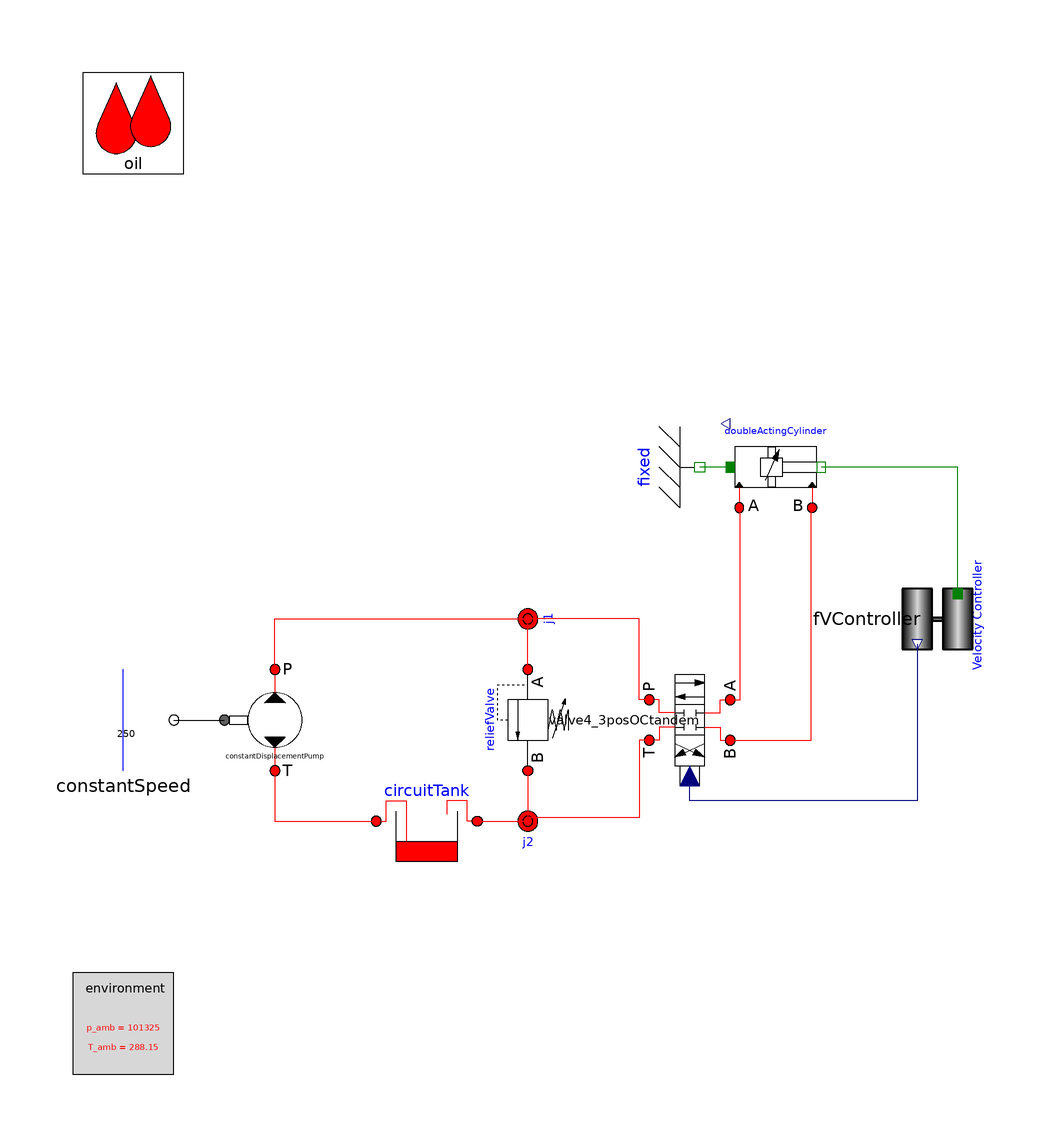

This picture is the connection diagram that the Modelica source below describes through its graphical annotations.

model OpenCenterForceVelocityControl
    "Open Center circuit loaded and controlled by Force / Velocity controller"

        extends OpenHydraulics.Interfaces.PartialFluidCircuit(redeclare
        OpenHydraulics.Fluids.GenericOilSimple   oil);

      OpenHydraulics.Components.Valves.ReliefValve reliefValve(timeConstant=0.01)
        annotation (Placement(transformation(
            origin={-10,-30},
            extent={{-10,-10},{10,10}},
            rotation=270)));

      OpenHydraulics.Components.Cylinders.DoubleActingCylinder doubleActingCylinder(
        boreDiameter=0.12,
        strokeLength=1,
        closedLength=1.2,
        rodDiameter=0.03,
        pistonMass=0.3,
        s_init=0.1,
        fixHeadPressure=true,
        fixRodPressure=true,
        initType=Modelica.Mechanics.MultiBody.Types.Init.PositionVelocity)
                    annotation (Placement(transformation(extent={{30,10},{48,30}},
              rotation=0)));

      Modelica.Mechanics.Translational.Components.Fixed fixed
        annotation (Placement(transformation(
            origin={24,20},
            extent={{-10,-10},{10,10}},
            rotation=270)));
      OpenHydraulics.Components.Volumes.CircuitTank circuitTank(V_max=2, V_init=1)
                                      annotation (Placement(transformation(extent=
               {{-20,-60},{-40,-40}}, rotation=0)));

      OpenHydraulics.Components.Lines.NJunction j1
        annotation (Placement(transformation(
            origin={-10,-10},
            extent={{-10,-10},{10,10}},
            rotation=90)));

      OpenHydraulics.Components.Lines.NJunction j2
        annotation (Placement(transformation(extent={{-20,-60},{0,-40}}, rotation=
               0)));

      Modelica.Mechanics.Rotational.Sources.ConstantSpeed constantSpeed(
                                                                w_fixed=250,
          useSupport=false)
        annotation (Placement(transformation(extent={{-100,-40},{-80,-20}},
              rotation=0)));
      Components.Valves.DirectionalValves.V4_3CC valve4_3posOCtandem
        annotation (Placement(transformation(
            origin={22,-30},
            extent={{-10,-10},{10,10}},
            rotation=270)));

      OpenHydraulics.Components.MotorsPumps.ConstantDisplacementPump constantDisplacementPump(Dconst=
            1e-4)
        annotation (Placement(transformation(extent={{-70,-40},{-50,-20}},
              rotation=0)));

      OpenHydraulics.Components.Sensors.FVController fVController(
        VelocityProfile(smoothness=Modelica.Blocks.Types.Smoothness.ContinuousDerivative,
            table=[0.0,0; 1,0; 2,0; 3,0.0001;4,0.0003;5,0.0002;6,0.0005;7,0.0001;8,
              0; 9,-0.0006;10,-0.0002;11,-0.0002;12,-0.00025;13,-0.00015;14,-0.0005;
              15,0; 16,0; 17,0.0009;18,0.0007;19,0.00005;20,0; 21,-0.0001;22,-0.00001;
              23,0; 24,0]),
        ForceProfile(table=[0.0,0; 1,0; 2,-10; 3,-200; 4,-200; 5,-50; 6,-10; 7,-30;
              8,0; 9,0; 10,60; 11,100; 12,100; 13,120; 14,0; 15,0; 16,-20; 17,-40;
              18,-80; 19,-80; 20,-500; 21,-100; 22,10; 23,0; 24,0]),
        k=300,
        Td=0.00001)   annotation (Placement(transformation(
            origin={70,-10},
            extent={{-10,-10},{10,10}},
            rotation=270)));
    equation
      connect(doubleActingCylinder.flange_a,fixed.flange)    annotation (Line(
            points={{30,20},{24,20}}, color={0,127,0}));
      connect(reliefValve.port_a, j1.port[2]) annotation (Line(points={{-10,-20},
              {-10,-15},{-10,-15},{-10,-10}}, color={255,0,0}));
      connect(circuitTank.port_a, j2.port[1]) annotation (Line(points={{-20,-50},
            {-10,-50},{-10,-50.6667}},   color={255,0,0}));
      connect(reliefValve.port_b, j2.port[2]) annotation (Line(points={{-10,-40},
              {-10,-45},{-10,-45},{-10,-50}}, color={255,0,0}));
      connect(valve4_3posOCtandem.portA, doubleActingCylinder.port_a)
                                                                annotation (Line(
            points={{30,-26},{32,-26},{32,12},{31.8,12}}, color={255,0,0}));
      connect(valve4_3posOCtandem.portB, doubleActingCylinder.port_b)
                                                                annotation (Line(
            points={{30,-34},{46,-34},{46,12},{46.2,12}}, color={255,0,0}));
      connect(valve4_3posOCtandem.portT, j2.port[3])
                                               annotation (Line(points={{14,-34},
            {12,-34},{12,-49.3333},{-10,-49.3333}},   color={255,0,0}));
      connect(valve4_3posOCtandem.portP, j1.port[3])
                                               annotation (Line(points={{14,-26},
            {12,-26},{12,-10},{-10.6667,-10}},   color={255,0,0}));
      connect(constantSpeed.flange, constantDisplacementPump.flange_a)
        annotation (Line(points={{-80,-30},{-70,-30}}, color={0,0,0}));
      connect(constantDisplacementPump.portP, j1.port[1]) annotation (Line(points={{-60,-20},
            {-60,-10},{-9.33333,-10}},             color={255,0,0}));
      connect(fVController.y, valve4_3posOCtandem.control)
                                                     annotation (Line(points={{67,-15},
              {67,-46},{22,-46},{22,-41}},      color={0,0,127}));
      connect(fVController.flange_a, doubleActingCylinder.flange_b) annotation (Line(
            points={{75,-5},{75,20},{48,20}}, color={0,127,0}));
      connect(constantDisplacementPump.portT, circuitTank.port_b) annotation (Line(
            points={{-60,-40},{-60,-50},{-40,-50}}, color={255,0,0}));
      annotation (Diagram(graphics),
        experiment(
          StopTime=25,
          NumberOfIntervals=5000,
          Tolerance=1e-008),
        experimentSetupOutput);
    end OpenCenterForceVelocityControl;